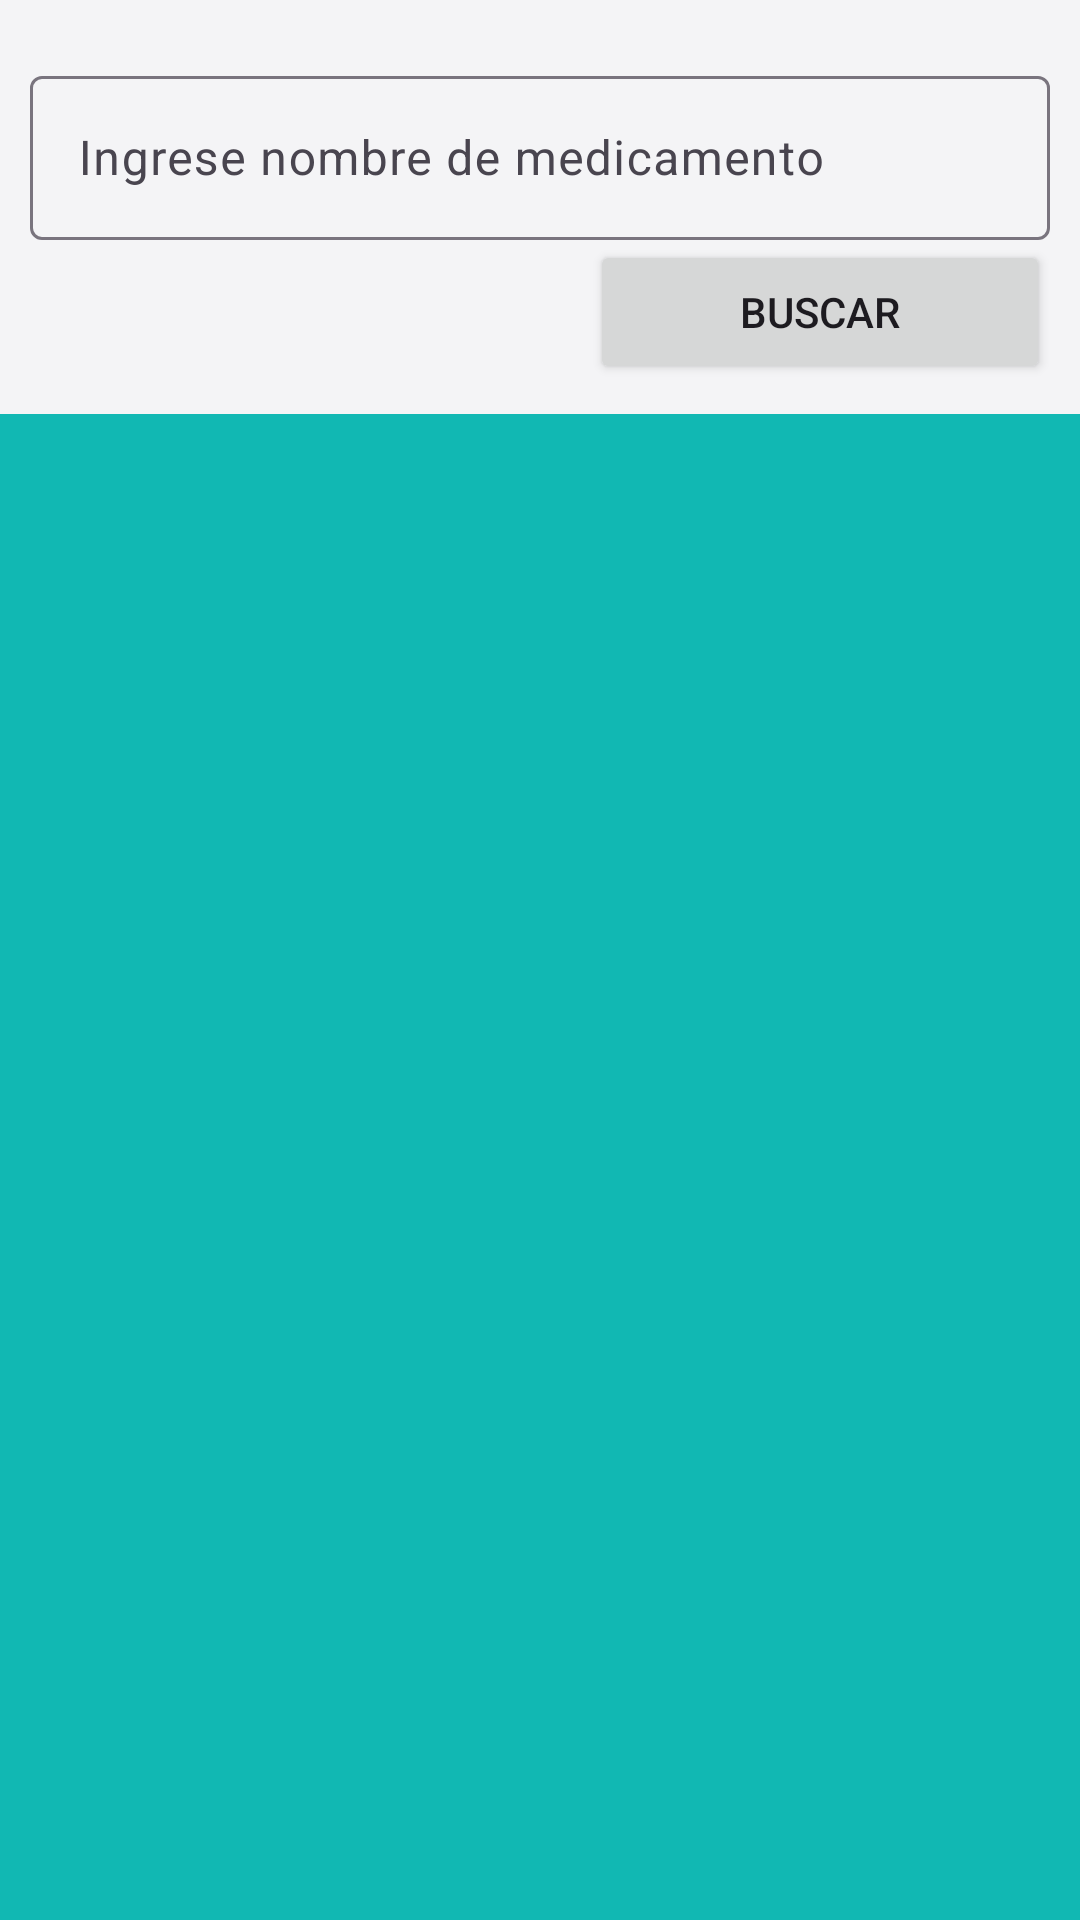

Here is an Android app screen rendered from its layout file. Give the layout XML and the strings, colors and styles it references.
<!-- AndroidManifest.xml: application theme Theme.FarmacovigilanciaCodinsa -->
<!-- res/layout/activity_search_list_medicamento.xml -->
<?xml version="1.0" encoding="utf-8"?>
<androidx.constraintlayout.widget.ConstraintLayout xmlns:android="http://schemas.android.com/apk/res/android"
    xmlns:app="http://schemas.android.com/apk/res-auto"
    xmlns:tools="http://schemas.android.com/tools"
    android:layout_width="match_parent"
    android:layout_height="match_parent"
    tools:context=".searchmedicamento.SearchListMedicamentoActivity"
    android:background="@color/first_color">

    <LinearLayout
        android:id="@+id/linearLayoutSearchMedicamento"
        android:layout_width="match_parent"
        android:layout_height="wrap_content"
        app:layout_constraintStart_toStartOf="parent"
        app:layout_constraintEnd_toEndOf="parent"
        app:layout_constraintTop_toTopOf="parent"
        android:orientation="vertical"
        android:paddingVertical="10dp"
        android:paddingHorizontal="10dp"
        android:background="@color/light">

        <com.google.android.material.textfield.TextInputLayout
            android:layout_width="match_parent"
            android:layout_height="60dp"
            android:layout_marginTop="10dp"
            >
            <com.google.android.material.textfield.TextInputEditText
                android:id="@+id/etBuscarSearchMedicamento"
                android:layout_width="match_parent"
                android:layout_height="match_parent"
                android:inputType="text"
                android:hint="@string/etBuscarSearchMedicamento"
                />
        </com.google.android.material.textfield.TextInputLayout>

        <Button
            android:id="@+id/btnBuscarSearchMedicamento"
            android:layout_width="wrap_content"
            android:layout_height="wrap_content"
            android:text="@string/btnBuscarSearchMedicamento"
            android:paddingHorizontal="50dp"
            android:layout_gravity="end"/>

    </LinearLayout>

    <androidx.recyclerview.widget.RecyclerView
        android:id="@+id/rvSearchMedicamentos"
        android:layout_width="match_parent"
        android:layout_height="0dp"
        app:layout_constraintTop_toBottomOf="@id/linearLayoutSearchMedicamento"
        app:layout_constraintEnd_toEndOf="parent"
        app:layout_constraintStart_toStartOf="parent"
        app:layout_constraintBottom_toBottomOf="parent"
        tools:listitem="@layout/item_search_medicamento"/>

</androidx.constraintlayout.widget.ConstraintLayout>
<!-- res/layout/item_search_medicamento.xml (included above) -->
<?xml version="1.0" encoding="utf-8"?>
<androidx.cardview.widget.CardView xmlns:android="http://schemas.android.com/apk/res/android"
    android:layout_width="match_parent"
    android:layout_height="150dp"
    xmlns:app="http://schemas.android.com/apk/res-auto"
    xmlns:tools="http://schemas.android.com/tools"
    app:cardBackgroundColor="@color/light"
    app:cardCornerRadius="10dp"
    app:cardElevation="5dp"
    android:layout_marginVertical="5dp"
    android:layout_marginHorizontal="8dp">

    <LinearLayout
        android:layout_width="match_parent"
        android:layout_height="match_parent"
        android:orientation="horizontal">

        <ImageView
            android:id="@+id/ivItemImageSearchMedicamento"
            android:layout_width="0dp"
            android:layout_height="match_parent"
            android:layout_weight="2"
            android:scaleType="centerCrop"/>

        <TextView
            android:id="@+id/tvItemNombreSearchMedicamento"
            android:layout_width="0dp"
            android:layout_height="match_parent"
            android:layout_weight="3"
            tools:text="Nombre del medicamento"
            android:textColor="@color/dark"
            android:textSize="18sp"
            android:gravity="center"
            android:textStyle="bold"/>
    </LinearLayout>

</androidx.cardview.widget.CardView>
<!-- resources referenced by this layout -->
<resources>
  <color name="dark">#1E1E1E</color>
  <color name="first_color">#11B8B3</color>
  <color name="light">#F4F4F6</color>
  <string name="btnBuscarSearchMedicamento">Buscar</string>
  <string name="etBuscarSearchMedicamento">Ingrese nombre de medicamento</string>
  <style name="Theme.FarmacovigilanciaCodinsa" parent="Base.Theme.FarmacovigilanciaCodinsa" />
  <style name="Base.Theme.FarmacovigilanciaCodinsa" parent="Theme.Material3.DayNight.NoActionBar">
          
          
      </style>
</resources>
